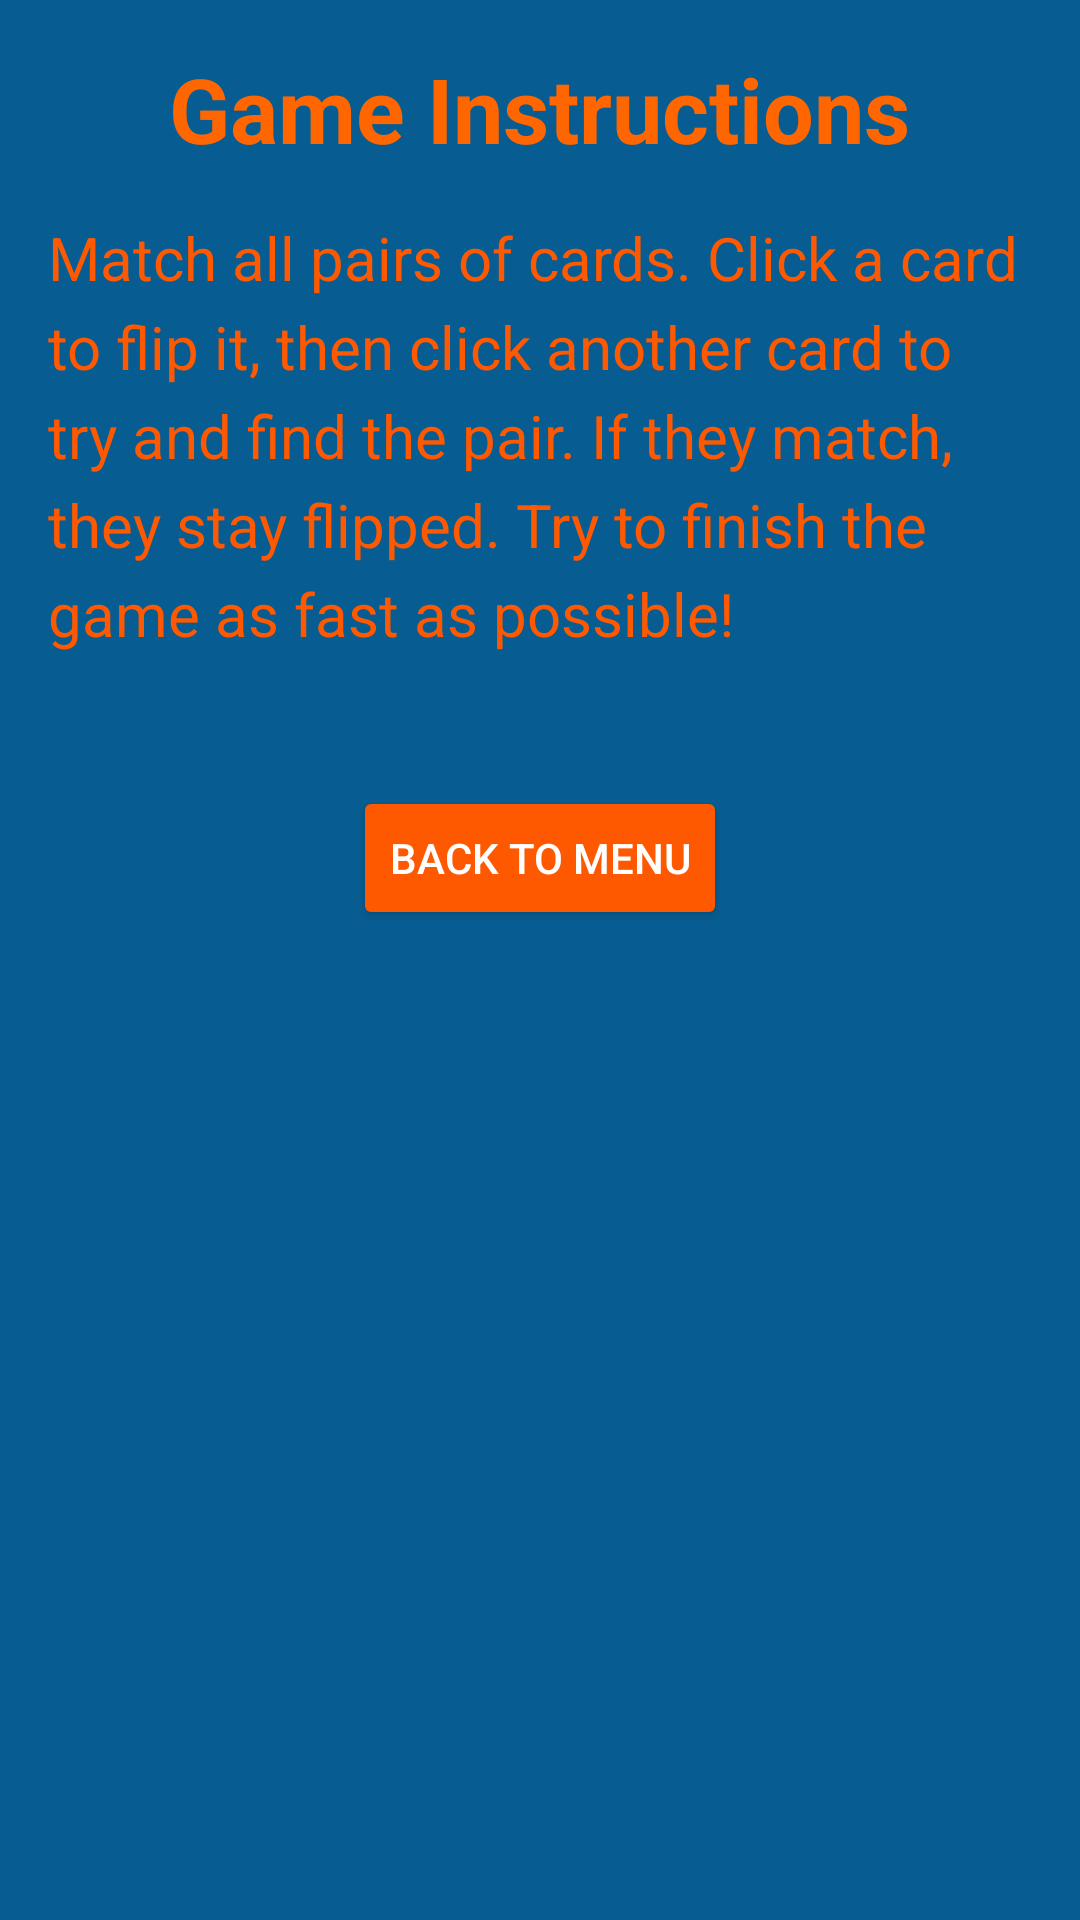

Here is an Android app screen rendered from its layout file. Give the layout XML and the strings, colors and styles it references.
<!-- AndroidManifest.xml: application theme Theme.MemoryMania -->
<!-- res/layout/activity_instructions.xml -->
<?xml version="1.0" encoding="utf-8"?>
<ScrollView xmlns:android="http://schemas.android.com/apk/res/android"
    android:layout_width="match_parent"
    android:layout_height="match_parent"
    xmlns:app="http://schemas.android.com/apk/res-auto"
    android:background="#075D92"
    android:padding="16dp">

    <LinearLayout
        android:layout_width="match_parent"
        android:layout_height="wrap_content"
        android:orientation="vertical">

        
        <TextView
            android:id="@+id/instructions_title"
            android:layout_width="wrap_content"
            android:layout_height="wrap_content"
            android:text="@string/instructions_title"
            android:textSize="30sp"
            android:textColor="#FF6600"
            android:layout_gravity="center"
            android:paddingBottom="16dp"
            android:textStyle="bold"
            app:layout_constraintEnd_toEndOf="parent"
            app:layout_constraintStart_toStartOf="parent"
            app:layout_constraintTop_toTopOf="parent"/>

        
        <TextView
            android:id="@+id/instruction_text"
            android:layout_width="match_parent"
            android:layout_height="wrap_content"
            android:textColor="#FE5900"
            android:textSize="20sp"
            android:lineSpacingExtra="6dp"
            android:text="@string/instructions_text"
            android:paddingBottom="24dp"
            app:layout_constraintEnd_toEndOf="parent"
            app:layout_constraintStart_toStartOf="parent"
            app:layout_constraintTop_toTopOf="parent"/>

        
        <Button
            android:id="@+id/back_to_menu_button"
            android:layout_width="wrap_content"
            android:layout_height="wrap_content"
            android:layout_gravity="center"
            android:layout_marginTop="20dp"
            app:layout_constraintTop_toBottomOf="@id/instructions_title"
            android:backgroundTint="#FE5900"
            android:text="@string/back_to_menu"
            android:textColor="#FFFFFF"
            app:layout_constraintEnd_toEndOf="parent"
            app:layout_constraintStart_toStartOf="parent"/>
    </LinearLayout>
</ScrollView>
<!-- resources referenced by this layout -->
<resources>
  <string name="back_to_menu">Back to menu</string>
  <string name="instructions_text">Match all pairs of cards. Click a card to flip it, then click another card to try and find the pair. If they match, they stay flipped. Try to finish the game as fast as possible!</string>
  <string name="instructions_title">Game Instructions</string>
  <style name="Theme.MemoryMania" parent="Base.Theme.MemoryMania" />
  <style name="Base.Theme.MemoryMania" parent="Theme.Material3.DayNight.NoActionBar">
          
          
      </style>
</resources>
